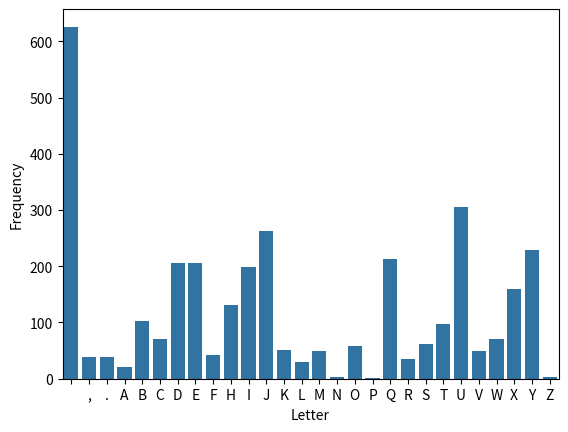

Python code for this plot:
from collections import Counter
import pandas as pd
import seaborn as sns
import matplotlib.pyplot as plt

#with open("C:\\Users\\leewe\\Desktop\\lab2\\lab2\\story_cipher.txt","r") as file:
text = "MXQJ YI IOCFXEWUQH. VEH Q BEEEEEDW, BEEEDW JYCU Y XQLU DULUH REJXUHUT UDWQWYDW COIUBV YD JXYI VHQDSXYIU. Y TYT DEJ KDTUHIJQDT MXQJ YJ YI. DEM JXQJ JXU IXEM YI XQLYDW YJI BQIJ IUQIED, Y TUSYTUT JE VYDQBBO WYLU YD, WYLU IOCFXEWUQH Q JHO VHEC JXU LUHO IJQHJ. Y MEDTUHUT XEM XQLU Y CYIIUT EKJ ED JXU QDYCU EV JXU TUSQTU QBB JXUIU OUQHI. Y XEDUIJBO TYT DEJ ADEM MXQJ JE UNFUSJ MQJSXYDW JXU LUHO VYHIJ UFYIETU ADEMYDW QRIEBKJUBO DEJXYDW QREKJ JXU VHQDSXYIU. JXU IXEM JEOUT MYJX CO UCEJYEDI IE CKSX YD JXQJ EFUDYDW IUJFYUSU. YJ UDTUT KF RUYDW EDU EV JXU CEIJ BYVU QVVYHCYDW IXEMI EKJ JXUHU. Q IJKDDYDW TYIFBQO EV YTYESO QDT QSJYED JXQJ YI REJX SXQHCYDW QDT SQFJYLQJYDW. YJ YI SEDVYTUDJ YD YJI IJHUDWJXI QDT FQHQTUI YJI MUQADUIIUI FHEKTBO, Q IXEM JXQJ YI REJX QBB IJOBU QDT QBB IKRIJQDSU. EX RKJ CEIJ EV QBB, YJ YI Q JHKU HEBBUH SEQIJUH EV UCEJYEDI, QDT Y TE DEJ KIU JXQJ JUHC BYWXJBO. Y BQKWXUT, Y SHYUT, Y WEJ VHKIJHQJUT QJ JXU YDUFJYJKTU QDT IJKFYTYJO EV REJX JXU SXQHQSJUHI QDT JXU SHUQJEHI, RKJ CEIJ EV QBB, Y BELUT. MXUD JXU SKHIU EV RQBQB VUBB YD FBQSU, IEDWI IJYBB CQDQWUT JE RHYTWU JXQJ WQF QDT SEDDUSJ KI QBB JEWUJXUH. JXU EDU UCEJYED JXU IXEM DULUH VQYBI JE TUBYLUH YI XOFU. JXU IKHWU EV QTHUDQBYDU QDT UDTEHFXYDI QDT QBB JXU SXUCYSQBI YD OEKH RHQYD MXUDULUH IECUJXYDW QMUIECU YI XQFFUDYDW EDISHUUD YI Q HQHU JHUQJ YD CEIJ EJXUH QDYCU, RKJ Q SEDIJQDJ ESSKHHUDSU YD JXYI IXEM. JXU XOFU TEUI ESSQIYEDQBBO VQYB JE TUBYLUH, JXU XYWXUH UNFUSJQJYEDI SQD IECUJYCUI RU EX JEE CKSX, RKJ IJYBB, MXUD OEK XUQH XYRYAY ISHUQC, OEK ADEM IXU CUQDI RKIYDUII QDT ZEYD XUH YD IEDW. QDT JXEIU IEDWI QHU FHUSYIUBO MXQJ AUUFI IOCFXEWUQH YD JXU CYDTI EV CQDO QBB JXYI MXYBU. Y QC DEJ QD YTEB QDYCU FUHIED, Y TUIFYIU CEIJ YTEB QDYCU QDT OUJ. QDT OUJ. JXU CECUDJ Y XUQHT JXU IEDWI VEH JXU VYHIJ JYCU HYWXJ JXUHU ED JXU YTEB SEDSUHJ, Y MQI UDJXHQBBUT. Y ADUM JXQJ HUWQHTBUII EV XEM JXU IXEM JKHDUT EKJ, YJ MEKBT XQLU WHUQJ CKIYS. SELUHYDW CQDO WUDHUI, JXU IXEM XQI Q TYLUHIU FQBUJJU EV IEDWI HQDWYDW VHEC SUBJYS HESA JE UDAQ YDIFYHUT JHQSAI, JXUHU YI DE IXEHJQWU EV LQHYUJO. OUI JXUHU QHU IEDWI JXQJ TE DEJ MEHA MUBB, RKJ JXU EDUI JXQJ HUIEDQJU VQH EKJMUYWX JXU ESSQIYEDQB RQT EDUI.  IOCFXEWUQH XQI JE RU JQAUD YD QI Q SECFBUJU FQSAQWU. YJ JHKBO YI CEHU JXQD JXU IKC EV YJI FQHJI. BEEAYDW RQSA, OUI Y SQD QWHUU ED QBB JXU VBQMI, IECU CQZEH, JXU IXEM XQI XQT. OUJ YD IFYJU EV YJ QBB, QSHEII IULUD OUQHI QDT VYLU IUQIEDI. YJ YI MXO Y KBJYCQJUBO TUSYTUT YD QMQHTYDW YJ MYJX EDU EV CO HQHU DYDUI. IECUJXYDW JXYI IFUSYQB, JXYI YDIFYHQJYEDQB, JXYI BEDW BQIJYDW YI JHKBO QD UNFUHYUDSU JE RUXEBT. VEH RUJJUH VEH MEHIU, YJ YI JXU TUVYDYJYLU QDYCU JXQJ HUFHUIUDJI JXU TUSQTU. YJ CQO DEJ XQLU UDTUT YD JXU MQO Y MQDJUT, QDT YJ CQO DEJ XQLU JXQJ EDU AYII Y MQI BEEAYDW VEH, RKJ YJ VYBBUT JXU XEBU YD CO XUQHJ, QDT MYJX YJ UDTYDW, JXU WQFYDW MEKDT YD CO IEKB CQO DULUH XUQB. CQORU, VEH DEM, Y MYBB IQO JXQJ JXU IXEM UDTUT MUBB. YJ MQI DEJ FUHLUHJUT YDJE Q PECRYU VHQDSXYIU BYAU EJXUHI, DEH TYT YJ IJKCRBU XQHT YD YJI VYDQB CECUDJ QDT IJHKWWBU JE HUSBQYC YJI FQIJ WBEHO. YJ XQT IXEHJSECYDWI, RKJ JXYDAYDW RQSA, JXU ZEKHDUO JE JXU UDT XQI RUUD Q IQJYIVOYDW EDU JXHEKWXEKJ. IE MXQJ YI IOCFXEWUQH. YJ YI Q XORHYT YTEB QDYCU. YJ YI QD QDYCU QREKJ VYIJYDW. YJ YI VYLU IUQIEDI QDT IULUD OUQHI BEDW QDT XQI SQFJYLQJUT JXU XUQHJI EV CQDO. RKJ CEIJ YCFEHJQDJBO, YJ YI RUBYULYDW YD JXU IEDW EV OEKH XUQHJ."
#use counter to count the frequency of each letter
frequency = Counter(text)
sorted_frequency = dict(sorted(frequency.items()))
#convert to dataframe
df = pd.DataFrame(list(sorted_frequency.items()), columns=['Letter', 'Frequency'])
#plot the frequency
sns.barplot(x='Letter', y='Frequency', data=df)



#using frequency analysis replace the character 
text = text.replace("U", "e")
text = text.replace("J", "t")   
text = text.replace("Y", "i")   
text = text.replace("X", "h")   
text = text.replace("Q", "a")   
text = text.replace("I", "s")   
text = text.replace("L", "v")  
text = text.replace("M", "w")  
text = text.replace("E", "o")  
text = text.replace("O", "y")  
text = text.replace("D", "n")  
text = text.replace("H", "r")
text = text.replace("R", "b")  
text = text.replace("T", "d")  
text = text.replace("K", "u")  
text = text.replace("U", "l")  
text = text.replace("V", "f")
text = text.replace("C", "m")    
text = text.replace("S", "c")  
text = text.replace("B", "l")
text = text.replace("W", "g")    
text = text.replace("F", "p")  
text = text.replace("A", "k") 
text = text.replace("N", "x")   
text = text.replace("Z", "j")  
text = text.replace("P", "z")  
print(text)

plt.show()
